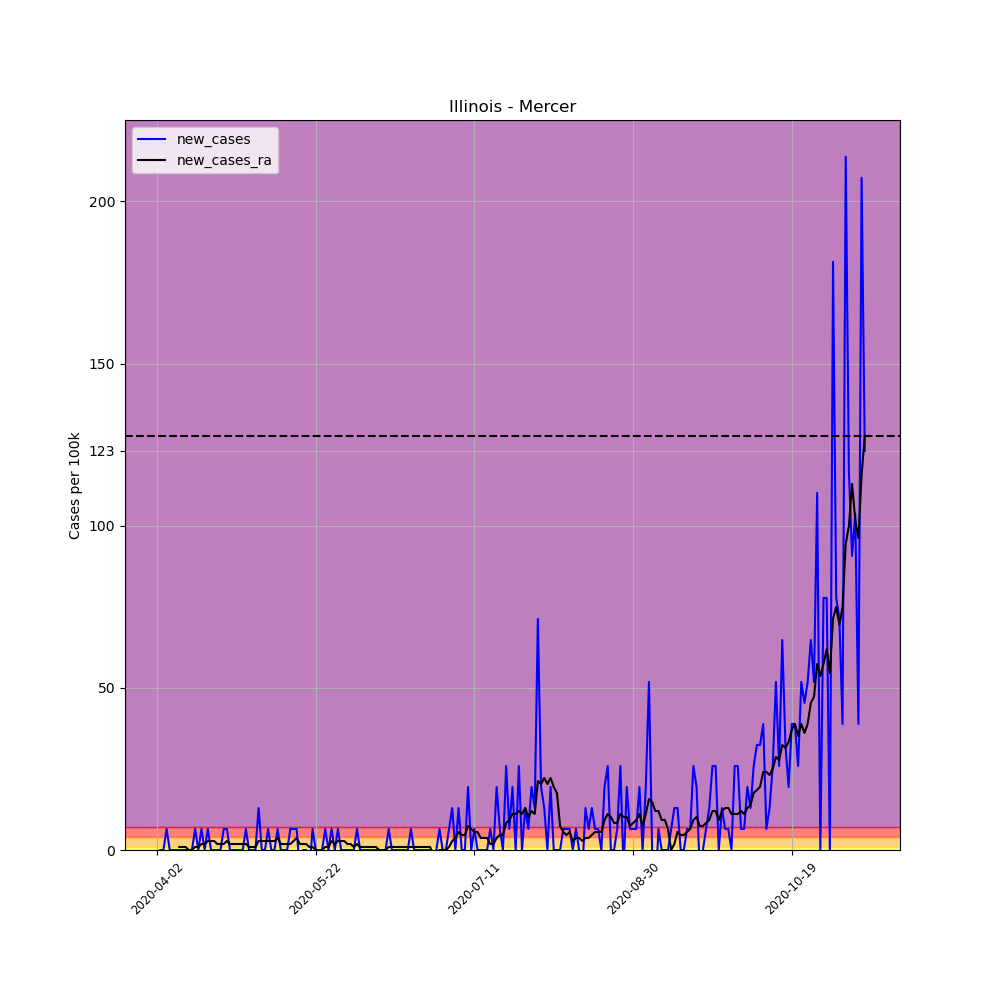

Source data for this figure (header and first rows):
, date, county, state, fips, cases, deaths, COUNTY, STNAME, CTYNAME, POPESTIMATE2019, per_100k, per_100k_ra, new_cases, new_cases_ra
517810, 2020-04-02, Mercer, Illinois, 17131, 1, 0, 131, Illinois, Mercer, 15437, 6.478, , , 
517811, 2020-04-03, Mercer, Illinois, 17131, 1, 0, 131, Illinois, Mercer, 15437, 6.478, , 0.0, 
517812, 2020-04-04, Mercer, Illinois, 17131, 1, 0, 131, Illinois, Mercer, 15437, 6.478, , 0.0, 
517813, 2020-04-05, Mercer, Illinois, 17131, 2, 0, 131, Illinois, Mercer, 15437, 12.96, , 6.478, 
517814, 2020-04-06, Mercer, Illinois, 17131, 2, 0, 131, Illinois, Mercer, 15437, 12.96, , 0.0, 
517815, 2020-04-07, Mercer, Illinois, 17131, 2, 0, 131, Illinois, Mercer, 15437, 12.96, , 0.0, 
517816, 2020-04-08, Mercer, Illinois, 17131, 2, 0, 131, Illinois, Mercer, 15437, 12.96, 10.18, 0.0, 
517817, 2020-04-09, Mercer, Illinois, 17131, 2, 0, 131, Illinois, Mercer, 15437, 12.96, 11.11, 0.0, 0.9254
517818, 2020-04-10, Mercer, Illinois, 17131, 2, 0, 131, Illinois, Mercer, 15437, 12.96, 12.03, 0.0, 0.9254
517819, 2020-04-11, Mercer, Illinois, 17131, 2, 0, 131, Illinois, Mercer, 15437, 12.96, 12.96, 0.0, 0.9254
517820, 2020-04-12, Mercer, Illinois, 17131, 2, 0, 131, Illinois, Mercer, 15437, 12.96, 12.96, 0.0, 0.0
517821, 2020-04-13, Mercer, Illinois, 17131, 2, 0, 131, Illinois, Mercer, 15437, 12.96, 12.96, 0.0, 0.0
517822, 2020-04-14, Mercer, Illinois, 17131, 3, 0, 131, Illinois, Mercer, 15437, 19.43, 13.88, 6.478, 0.9254
517823, 2020-04-15, Mercer, Illinois, 17131, 3, 0, 131, Illinois, Mercer, 15437, 19.43, 14.81, 0.0, 0.9254
517824, 2020-04-16, Mercer, Illinois, 17131, 4, 0, 131, Illinois, Mercer, 15437, 25.91, 16.66, 6.478, 1.851
517825, 2020-04-17, Mercer, Illinois, 17131, 4, 0, 131, Illinois, Mercer, 15437, 25.91, 18.51, 0.0, 1.851
517826, 2020-04-18, Mercer, Illinois, 17131, 5, 0, 131, Illinois, Mercer, 15437, 32.39, 21.28, 6.478, 2.776
517827, 2020-04-19, Mercer, Illinois, 17131, 5, 0, 131, Illinois, Mercer, 15437, 32.39, 24.06, 0.0, 2.776
517828, 2020-04-20, Mercer, Illinois, 17131, 5, 0, 131, Illinois, Mercer, 15437, 32.39, 26.84, 0.0, 2.776
517829, 2020-04-21, Mercer, Illinois, 17131, 5, 0, 131, Illinois, Mercer, 15437, 32.39, 28.69, 0.0, 1.851
517830, 2020-04-22, Mercer, Illinois, 17131, 5, 0, 131, Illinois, Mercer, 15437, 32.39, 30.54, 0.0, 1.851
517831, 2020-04-23, Mercer, Illinois, 17131, 6, 0, 131, Illinois, Mercer, 15437, 38.87, 32.39, 6.478, 1.851
517832, 2020-04-24, Mercer, Illinois, 17131, 7, 0, 131, Illinois, Mercer, 15437, 45.35, 35.17, 6.478, 2.776
517833, 2020-04-25, Mercer, Illinois, 17131, 7, 0, 131, Illinois, Mercer, 15437, 45.35, 37.02, 0.0, 1.851
517834, 2020-04-26, Mercer, Illinois, 17131, 7, 0, 131, Illinois, Mercer, 15437, 45.35, 38.87, 0.0, 1.851
517835, 2020-04-27, Mercer, Illinois, 17131, 7, 0, 131, Illinois, Mercer, 15437, 45.35, 40.72, 0.0, 1.851
517836, 2020-04-28, Mercer, Illinois, 17131, 7, 0, 131, Illinois, Mercer, 15437, 45.35, 42.57, 0.0, 1.851
517837, 2020-04-29, Mercer, Illinois, 17131, 7, 0, 131, Illinois, Mercer, 15437, 45.35, 44.42, 0.0, 1.851
517838, 2020-04-30, Mercer, Illinois, 17131, 8, 0, 131, Illinois, Mercer, 15437, 51.82, 46.27, 6.478, 1.851
517839, 2020-05-01, Mercer, Illinois, 17131, 8, 0, 131, Illinois, Mercer, 15437, 51.82, 47.2, 0.0, 0.9254
517840, 2020-05-02, Mercer, Illinois, 17131, 8, 0, 131, Illinois, Mercer, 15437, 51.82, 48.12, 0.0, 0.9254
517841, 2020-05-03, Mercer, Illinois, 17131, 8, 0, 131, Illinois, Mercer, 15437, 51.82, 49.05, 0.0, 0.9254
517842, 2020-05-04, Mercer, Illinois, 17131, 10, 0, 131, Illinois, Mercer, 15437, 64.78, 51.82, 12.96, 2.776
517843, 2020-05-05, Mercer, Illinois, 17131, 10, 0, 131, Illinois, Mercer, 15437, 64.78, 54.6, 0.0, 2.776
517844, 2020-05-06, Mercer, Illinois, 17131, 10, 0, 131, Illinois, Mercer, 15437, 64.78, 57.38, 0.0, 2.776
517845, 2020-05-07, Mercer, Illinois, 17131, 11, 0, 131, Illinois, Mercer, 15437, 71.26, 60.15, 6.478, 2.776
517846, 2020-05-08, Mercer, Illinois, 17131, 11, 0, 131, Illinois, Mercer, 15437, 71.26, 62.93, 0.0, 2.776
517847, 2020-05-09, Mercer, Illinois, 17131, 11, 0, 131, Illinois, Mercer, 15437, 71.26, 65.7, 0.0, 2.776
517848, 2020-05-10, Mercer, Illinois, 17131, 12, 0, 131, Illinois, Mercer, 15437, 77.74, 69.41, 6.478, 3.702
517849, 2020-05-11, Mercer, Illinois, 17131, 12, 0, 131, Illinois, Mercer, 15437, 77.74, 71.26, 0.0, 1.851
517850, 2020-05-12, Mercer, Illinois, 17131, 12, 0, 131, Illinois, Mercer, 15437, 77.74, 73.11, 0.0, 1.851
517851, 2020-05-13, Mercer, Illinois, 17131, 12, 0, 131, Illinois, Mercer, 15437, 77.74, 74.96, 0.0, 1.851
517852, 2020-05-14, Mercer, Illinois, 17131, 13, 0, 131, Illinois, Mercer, 15437, 84.21, 76.81, 6.478, 1.851
517853, 2020-05-15, Mercer, Illinois, 17131, 14, 0, 131, Illinois, Mercer, 15437, 90.69, 79.59, 6.478, 2.776
517854, 2020-05-16, Mercer, Illinois, 17131, 15, 0, 131, Illinois, Mercer, 15437, 97.17, 83.29, 6.478, 3.702
517855, 2020-05-17, Mercer, Illinois, 17131, 14, 0, 131, Illinois, Mercer, 15437, 90.69, 85.14, -6.478, 1.851
517856, 2020-05-18, Mercer, Illinois, 17131, 14, 0, 131, Illinois, Mercer, 15437, 90.69, 86.99, 0.0, 1.851
517857, 2020-05-19, Mercer, Illinois, 17131, 14, 0, 131, Illinois, Mercer, 15437, 90.69, 88.84, 0.0, 1.851
517858, 2020-05-20, Mercer, Illinois, 17131, 13, 0, 131, Illinois, Mercer, 15437, 84.21, 89.77, -6.478, 0.9254
517859, 2020-05-21, Mercer, Illinois, 17131, 14, 0, 131, Illinois, Mercer, 15437, 90.69, 90.69, 6.478, 0.9254
517860, 2020-05-22, Mercer, Illinois, 17131, 14, 0, 131, Illinois, Mercer, 15437, 90.69, 90.69, 0.0, 0.0
517861, 2020-05-23, Mercer, Illinois, 17131, 14, 0, 131, Illinois, Mercer, 15437, 90.69, 89.77, 0.0, -0.9254
517862, 2020-05-24, Mercer, Illinois, 17131, 14, 0, 131, Illinois, Mercer, 15437, 90.69, 89.77, 0.0, 0.0
517863, 2020-05-25, Mercer, Illinois, 17131, 15, 0, 131, Illinois, Mercer, 15437, 97.17, 90.69, 6.478, 0.9254
517864, 2020-05-26, Mercer, Illinois, 17131, 15, 0, 131, Illinois, Mercer, 15437, 97.17, 91.62, 0.0, 0.9254
517865, 2020-05-27, Mercer, Illinois, 17131, 16, 0, 131, Illinois, Mercer, 15437, 103.6, 94.39, 6.478, 2.776
517866, 2020-05-28, Mercer, Illinois, 17131, 16, 0, 131, Illinois, Mercer, 15437, 103.6, 96.24, 0.0, 1.851
517867, 2020-05-29, Mercer, Illinois, 17131, 17, 0, 131, Illinois, Mercer, 15437, 110.1, 99.02, 6.478, 2.776
517868, 2020-05-30, Mercer, Illinois, 17131, 17, 0, 131, Illinois, Mercer, 15437, 110.1, 101.8, 0.0, 2.776
517869, 2020-05-31, Mercer, Illinois, 17131, 17, 0, 131, Illinois, Mercer, 15437, 110.1, 104.6, 0.0, 2.776
... 164 more rows
